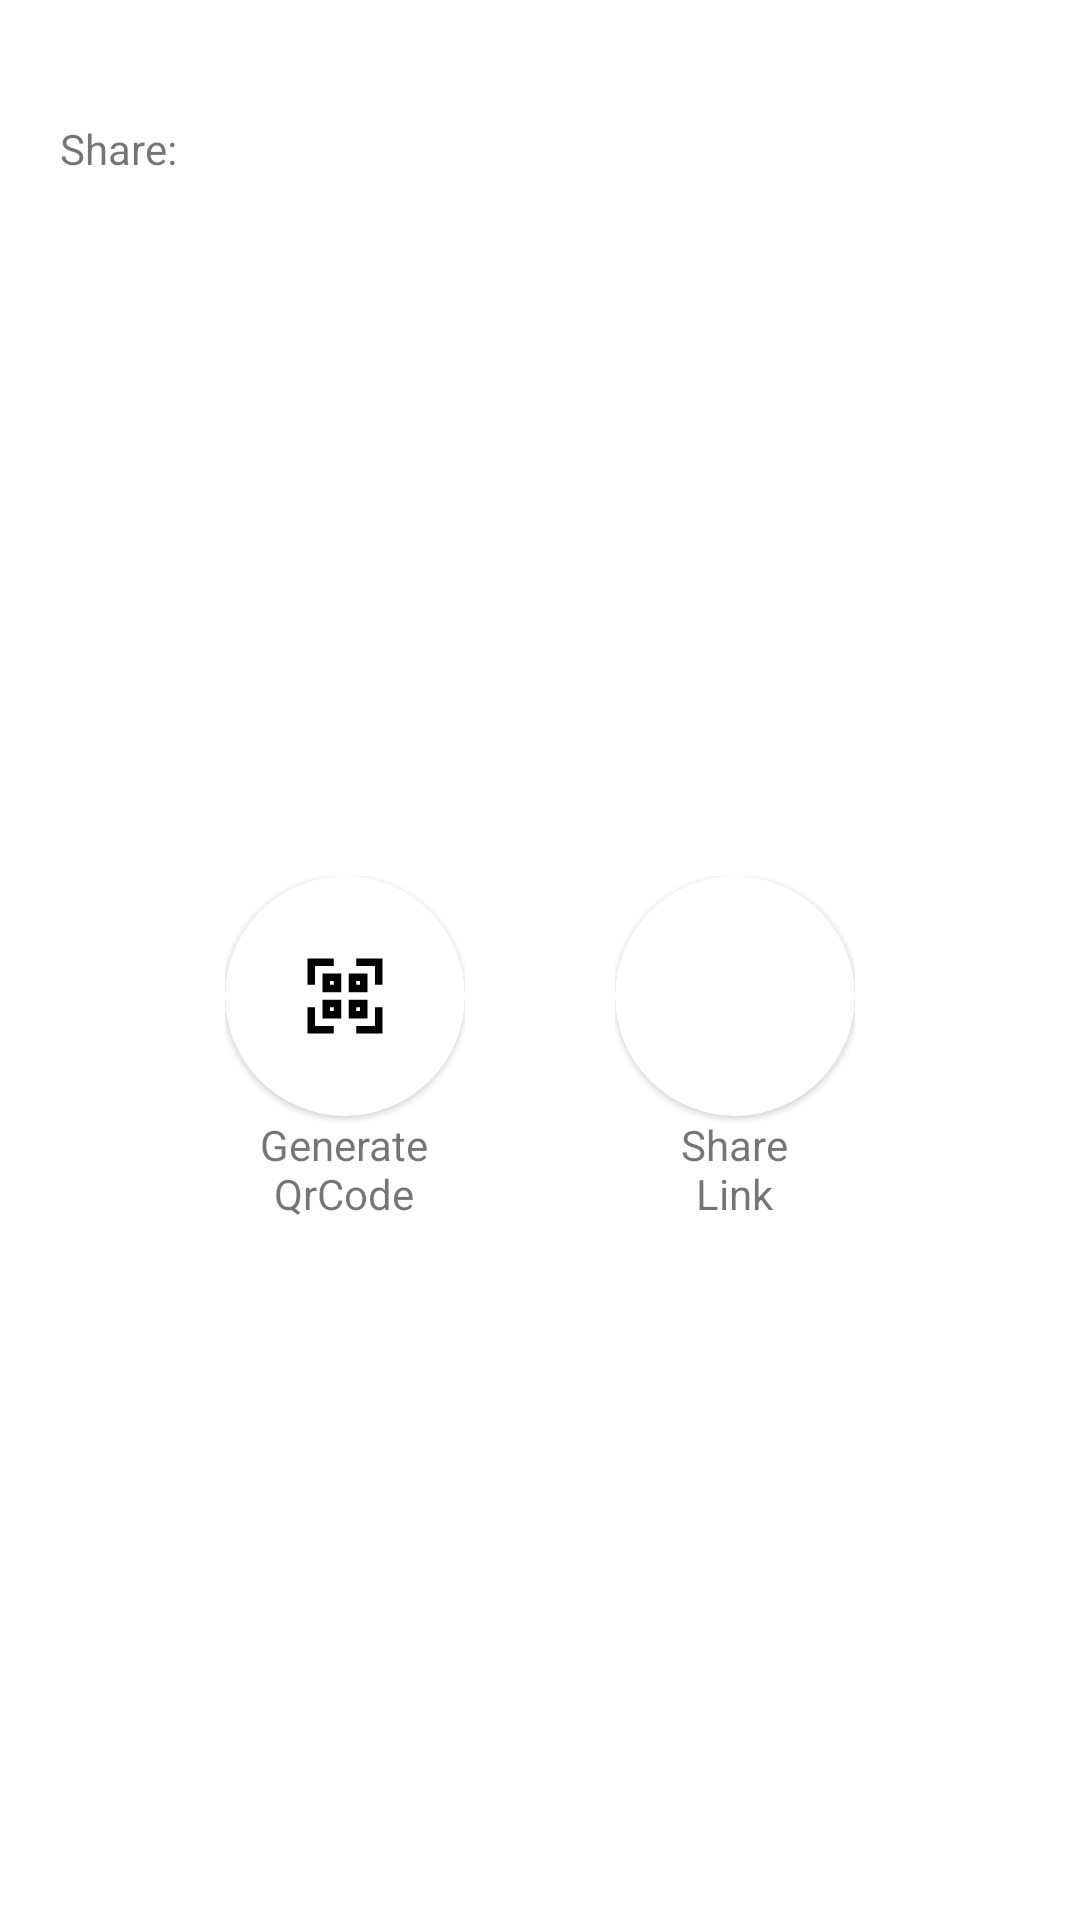

Write the Android layout XML for this screen, with the resource values it uses.
<!-- AndroidManifest.xml: application theme Theme.ChatApp -->
<!-- res/layout/bottomshet_share_link.xml -->
<?xml version="1.0" encoding="utf-8"?>
<androidx.constraintlayout.widget.ConstraintLayout xmlns:android="http://schemas.android.com/apk/res/android"
    xmlns:app="http://schemas.android.com/apk/res-auto"
    xmlns:tools="http://schemas.android.com/tools"
    android:layout_width="match_parent"
    android:layout_height="wrap_content">

    <TextView
        android:id="@+id/bottom_sheet_tittle"
        android:layout_width="match_parent"
        android:layout_height="wrap_content"
        android:layout_marginStart="20dp"
        android:layout_marginTop="40dp"
        android:gravity="start"
        android:text="@string/share"
        app:layout_constraintStart_toStartOf="parent"
        app:layout_constraintTop_toTopOf="parent" />

    <LinearLayout
        android:layout_width="match_parent"
        android:layout_height="wrap_content"
        android:layout_marginVertical="30dp"
        android:gravity="center"
        android:orientation="horizontal"
        app:layout_constraintBottom_toBottomOf="parent"
        app:layout_constraintEnd_toEndOf="parent"
        app:layout_constraintStart_toStartOf="parent"
        app:layout_constraintTop_toBottomOf="@+id/bottom_sheet_tittle">


        <LinearLayout
            android:layout_width="wrap_content"
            android:layout_height="wrap_content"
            android:layout_marginEnd="50dp"
            android:gravity="center"
            android:orientation="vertical">

            <com.google.android.material.card.MaterialCardView
                android:id="@+id/card_view_qrcode"
                android:layout_width="80dp"
                android:layout_height="80dp"
                app:cardCornerRadius="75dp">

                <ImageView
                    android:layout_width="30dp"
                    android:layout_height="30dp"
                    android:layout_gravity="center"
                    app:srcCompat="@drawable/qrcode" />

            </com.google.android.material.card.MaterialCardView>

            <TextView
                android:layout_width="wrap_content"
                android:layout_height="wrap_content"
                android:gravity="center"
                android:text="@string/generate_qr_code" />


        </LinearLayout>

        <LinearLayout
            android:layout_width="wrap_content"
            android:layout_height="wrap_content"
            android:gravity="center"
            android:orientation="vertical">

            <com.google.android.material.card.MaterialCardView
                android:id="@+id/card_view_share_link"
                android:layout_width="80dp"
                android:layout_height="80dp"
                android:shape="ring"
                app:cardCornerRadius="75dp">

                <ImageView
                    android:layout_width="30dp"
                    android:layout_height="30dp"
                    android:layout_gravity="center"
                    app:srcCompat="@drawable/ic_share" />

            </com.google.android.material.card.MaterialCardView>

            <TextView

                android:layout_width="wrap_content"
                android:layout_height="wrap_content"
                android:gravity="center"
                android:text="@string/share_link" />

        </LinearLayout>

    </LinearLayout>

</androidx.constraintlayout.widget.ConstraintLayout>
<!-- resources referenced by this layout -->
<resources>
  <!-- drawable qrcode (drawable) -->
  <vector xmlns:android="http://schemas.android.com/apk/res/android"
      android:width="24dp"
      android:height="24dp"
      android:viewportWidth="24"
      android:viewportHeight="24">
    <path
        android:fillColor="#FF000000"
        android:pathData="M4,4l5,0l0,-2l-7,0l0,7l2,0l0,-5z"/>
    <path
        android:fillColor="#FF000000"
        android:pathData="M4,15l-2,0l0,7l7,0l0,-2l-5,0l0,-5z"/>
    <path
        android:fillColor="#FF000000"
        android:pathData="M15,2l0,2l5,0l0,5l2,0l0,-7l-7,0z"/>
    <path
        android:fillColor="#FF000000"
        android:pathData="M20,20l-5,0l0,2l7,0l0,-7l-2,0l0,5z"/>
    <path
        android:fillColor="#FF000000"
        android:pathData="M6,11h5V6H6ZM8,8H9V9H8Z"/>
    <path
        android:fillColor="#FF000000"
        android:pathData="M18,6H13v5h5ZM16,9H15V8h1Z"/>
    <path
        android:fillColor="#FF000000"
        android:pathData="M18,13L13,13v5h5ZM16,16L15,16L15,15h1Z"/>
    <path
        android:fillColor="#FF000000"
        android:pathData="M6,18h5L11,13L6,13ZM8,15L9,15v1L8,16Z"/>
  </vector>
  <string name="generate_qr_code">Generate\nQrCode</string>
  <string name="share">Share:</string>
  <string name="share_link">Share\nLink</string>
  <style name="Theme.ChatApp" parent="Theme.MaterialComponents.Light.NoActionBar">
          
  
  
  
          <item name="colorPrimary">@color/blue_3</item>
          <item name="colorPrimaryVariant">@color/blue_2</item>
          <item name="colorOnPrimary">@color/white</item>
          
          <item name="colorSecondary">@color/blue_3</item>
          <item name="colorSecondaryVariant">@color/blue_2</item>
          <item name="colorOnSecondary">@color/white</item>
          
          <item name="android:statusBarColor" tools:targetApi="l">?attr/colorPrimaryVariant</item>
          
  
          <item name="android:forceDarkAllowed" tools:targetApi="q">false</item>
  
  
      </style>
  <color name="blue_3">#3E79A8</color>
  <color name="blue_2">#165B93</color>
  <color name="white">#FFFFFFFF</color>
</resources>
